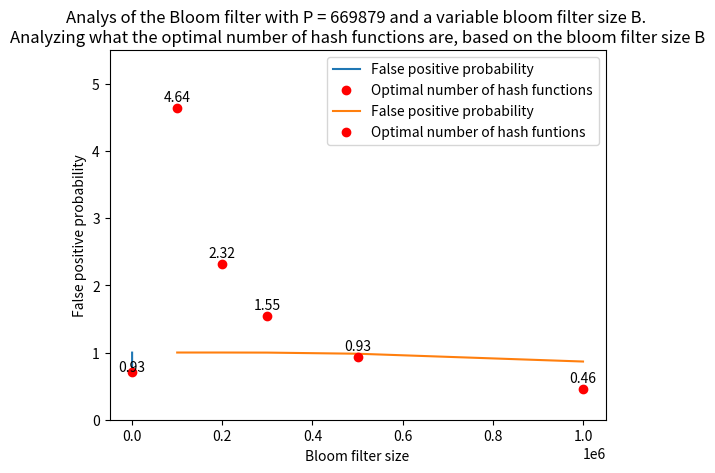

This chart was generated by the following Python code:
import numpy as np
import matplotlib.pyplot as plt

# Function to determine the false positive probability based on the variables P, B and h
# Here, P is the number of passwords, B is the size of the bloom filter and h is the number of hash functions
def false_positive_probability(P, B, h):
    return 1 - np.exp((-h*P)/B)

# Function to determine the optimal amount of hash functions based on the number of passwords and the size of the bloom filter. 
# This optimal amount of hash funtions leads to the lowest probability for false positive results.
def optimal_h(P, B):
    return((P/B)*np.log(2))

# The number of hash funtions to use
h = [1,2,3,4,5]

# The sizes of the bloom filters
B = [100000, 200000, 300000, 500000, 1000000]

# The fixed amount of passwords
P = 669879

# Default values used in the plotting
default_B = B[3]
default_h = h[2]

def plot_variable_h(P, default_B, h):
    # List to store the probability of false positives
    fp = []

    for hash in h: 
        fp.append(false_positive_probability(P, default_B, hash))

    # The optimal number of hash functions
    oh = (optimal_h(P, default_B))

    plt.plot(h, fp, label='False positive probability')
    plt.xlabel('Hash functions')
    plt.ylabel('False positive probability')
    plt.title(f'Analys of the Bloom filter with P = {P} and B = {default_B}. \nThe optimal number of hash functions is {np.round(oh, 3)}, which gives a false positive probability of {(false_positive_probability(P, default_B, oh))}')
    plt.plot([oh], [false_positive_probability(P, default_B, oh)], 'ro', label='Optimal number of hash functions')
    plt.text(oh, (false_positive_probability(P, default_B, oh))+0.01, np.round(oh,2), ha="center")
    # plt.text(oh*1.05, (false_positive_probability(P, default_B, oh))*1.01, f'Optimal number \nof hash functions')
    plt.legend()
    plt.show()
    return 0

def plot_variable_B(P, B, default_h):
    # List to store the probability of false positives
    fp = []

    # List to store the optimal number of hash functions
    oh = []

    for bits in B:
        # Adding the  
        fp.append(false_positive_probability(P, bits, default_h))

        # Calculating the optimal number of hash functions
        oh.append(optimal_h(P, bits))

    plt.plot(B, fp, label='False positive probability')
    plt.xlabel('Bloom filter size')
    plt.title(f'Analys of the Bloom filter with P = {P} and h = {default_h}. \nAnalyzing the false positive probability with the different bloom filter sizes')
    plt.legend()
    plt.show()
    
    plt.plot(B, oh, 'ro', label='Optimal number of hash funtions')
    plt.xlabel('Bloom filter size')
    plt.title(f'Analys of the Bloom filter with P = {P} and a variable bloom filter size B. \nAnalyzing what the optimal number of hash functions are, based on the bloom filter size B')
    for i, h in enumerate(oh):
      plt.text(B[i], h+0.1, np.round(h,2), ha="center")
    plt.ylim(0,5.5)
    plt.legend()
    plt.show()
    return 0

plot_variable_h(P, default_B, h)
plot_variable_B(P, B, default_h)